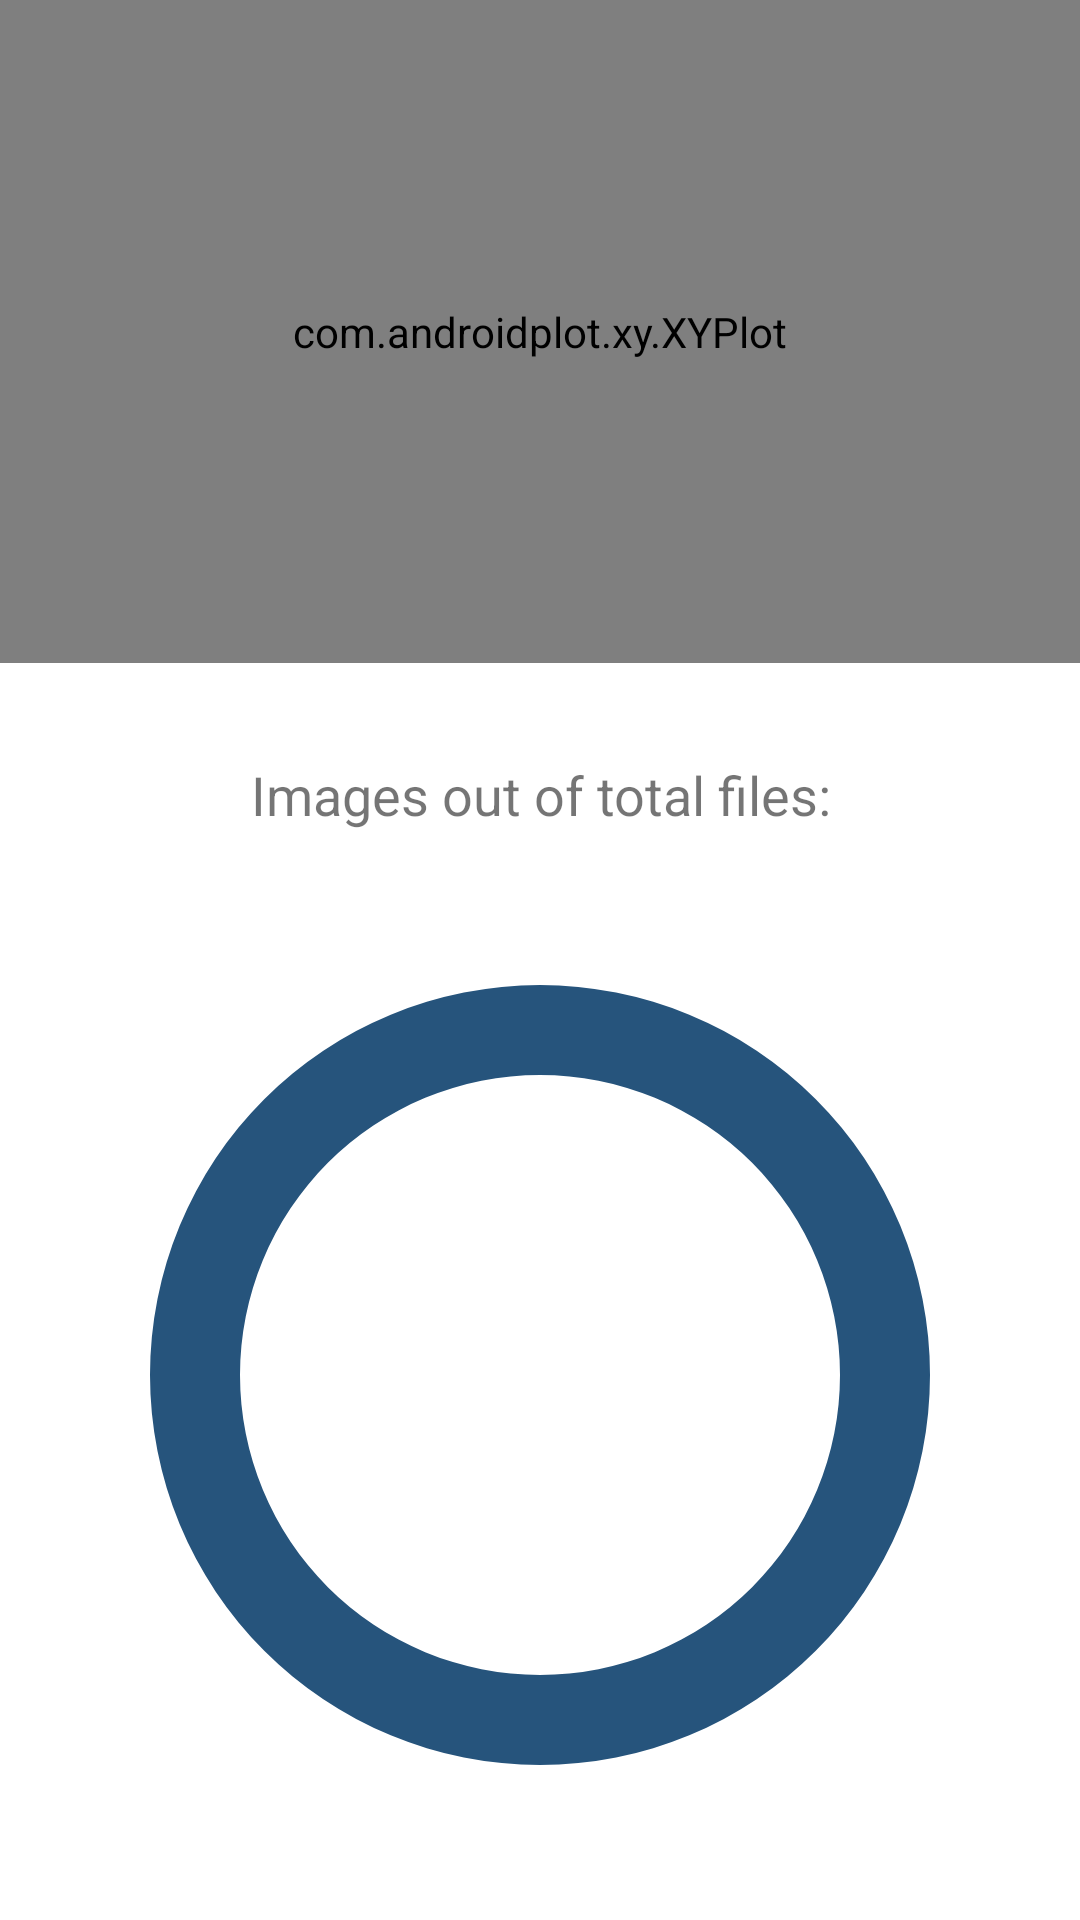

Write the Android layout XML for this screen, with the resource values it uses.
<!-- AndroidManifest.xml: application theme Theme.MyMinIODrive -->
<!-- res/layout/activity_stats.xml -->
<?xml version="1.0" encoding="utf-8"?>
<androidx.constraintlayout.widget.ConstraintLayout xmlns:android="http://schemas.android.com/apk/res/android"
    xmlns:app="http://schemas.android.com/apk/res-auto"
    xmlns:tools="http://schemas.android.com/tools"
    android:layout_width="match_parent"
    android:layout_height="match_parent"
    tools:context=".StatsActivity">

    <TextView
        android:id="@+id/textView"
        android:layout_width="wrap_content"
        android:layout_height="wrap_content"
        android:text="@string/images_out_of_total_files"
        android:textSize="18sp"
        app:layout_constraintBottom_toTopOf="@+id/constraintLayout"
        app:layout_constraintEnd_toEndOf="parent"
        app:layout_constraintHorizontal_bias="0.503"
        app:layout_constraintStart_toStartOf="parent"
        app:layout_constraintTop_toBottomOf="@+id/mySimpleXYPlot" />

    <com.androidplot.xy.XYPlot
        android:id="@+id/mySimpleXYPlot"
        android:layout_width="match_parent"
        android:layout_height="221dp"
        app:layout_constraintStart_toStartOf="parent"
        app:layout_constraintTop_toTopOf="parent" />

    <androidx.constraintlayout.widget.ConstraintLayout
        android:id="@+id/constraintLayout"
        android:layout_width="wrap_content"
        android:layout_height="wrap_content"
        app:layout_constraintBottom_toBottomOf="parent"
        app:layout_constraintEnd_toEndOf="parent"
        app:layout_constraintHorizontal_bias="0.5"
        app:layout_constraintStart_toStartOf="parent"
        app:layout_constraintTop_toBottomOf="@+id/textView">

        
        <ProgressBar
            android:id="@+id/background_progressbar"
            style="?android:attr/progressBarStyleHorizontal"
            android:layout_width="300dp"
            android:layout_height="300dp"
            android:indeterminate="false"
            android:max="100"
            android:progress="100"
            android:progressDrawable="@drawable/stats_full"
            app:layout_constraintBottom_toBottomOf="parent"
            app:layout_constraintEnd_toEndOf="parent"
            app:layout_constraintHorizontal_bias="0.5"
            app:layout_constraintStart_toStartOf="parent"
            app:layout_constraintTop_toTopOf="parent" />

        
        <ProgressBar
            android:id="@+id/stats_progressbar"
            style="?android:attr/progressBarStyleHorizontal"
            android:layout_width="300dp"
            android:layout_height="300dp"
            android:indeterminate="false"
            android:max="100"
            android:progress="75"
            android:progressDrawable="@drawable/stats_progress"
            app:layout_constraintBottom_toBottomOf="parent"
            app:layout_constraintEnd_toEndOf="parent"
            app:layout_constraintHorizontal_bias="0.5"
            app:layout_constraintStart_toStartOf="parent"
            app:layout_constraintTop_toTopOf="parent" />

        
        <TextView
            android:id="@+id/usageTextView"
            android:layout_width="wrap_content"
            android:layout_height="wrap_content"
            android:textSize="20sp"
            app:layout_constraintBottom_toBottomOf="parent"
            app:layout_constraintEnd_toEndOf="parent"
            app:layout_constraintHorizontal_bias="0.5"
            app:layout_constraintStart_toStartOf="parent"
            app:layout_constraintTop_toTopOf="parent" />
    </androidx.constraintlayout.widget.ConstraintLayout>

</androidx.constraintlayout.widget.ConstraintLayout>
<!-- resources referenced by this layout -->
<resources>
  <!-- drawable stats_full (drawable) -->
  <?xml version="1.0" encoding="utf-8"?>
  <rotate xmlns:android="http://schemas.android.com/apk/res/android"
      android:fromDegrees="270"
      android:toDegrees="270">
      <shape
          android:innerRadius="100dp"
          android:shape="ring"
          android:thickness="30dp"
          android:useLevel="true">
          <solid android:color="@color/blue_100" />
      </shape>
  </rotate>
  <string name="images_out_of_total_files">Images out of total files:</string>
  <style name="Theme.MyMinIODrive" parent="Theme.MaterialComponents.Light.DarkActionBar">
          
          <item name="colorPrimary">@color/blue_100</item>
          <item name="colorPrimaryVariant">@color/blue_200</item>
          <item name="colorOnPrimary">@color/white</item>
          
          <item name="colorSecondary">@color/teal_200</item>
          <item name="colorSecondaryVariant">@color/teal_700</item>
          <item name="colorOnSecondary">@color/black</item>
          
          <item name="android:statusBarColor" tools:targetApi="l">?attr/colorPrimaryVariant</item>
          
          <item name="colorPrimaryDark">@color/blue_100</item>
          <item name="colorPrimaryVariantDark">@color/blue_200</item>
          <item name="colorOnPrimaryDark">@color/gray</item>
      </style>
  <color name="blue_100">#26547c</color>
  <color name="blue_200">#5d7f9d</color>
  <color name="white">#FFFFFFFF</color>
  <color name="teal_200">#FF03DAC5</color>
  <color name="teal_700">#FF018786</color>
  <color name="black">#FF000000</color>
  <color name="gray">#314347</color>
</resources>
